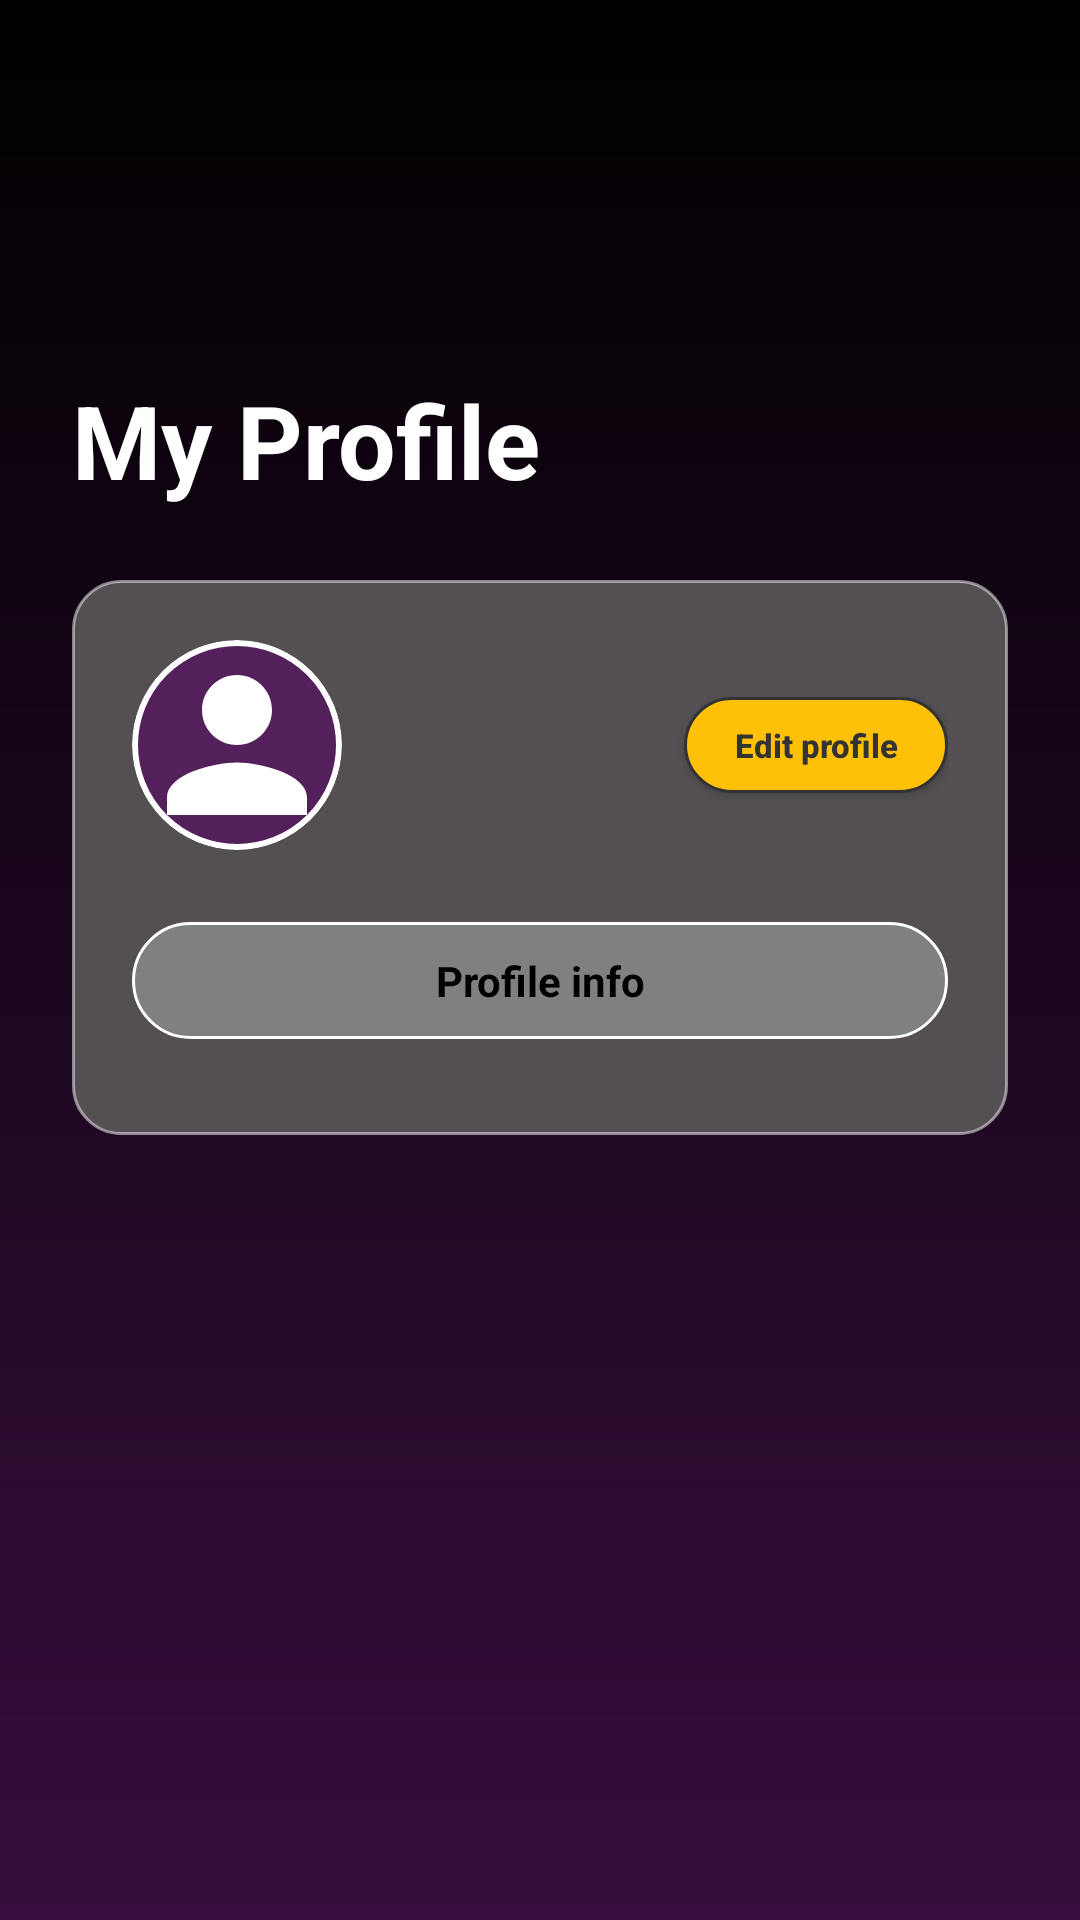

Reconstruct the res/layout file that produces this screen, plus the resources it refers to.
<!-- AndroidManifest.xml: application theme Theme.UberProject -->
<!-- res/layout/fragment_profile.xml -->
<?xml version="1.0" encoding="utf-8"?>
<ScrollView
    xmlns:android="http://schemas.android.com/apk/res/android"
    xmlns:app="http://schemas.android.com/apk/res-auto"
    android:layout_width="match_parent"
    android:layout_height="match_parent"
    android:paddingTop="100dp"
    android:clipToPadding="false"
    android:background="@drawable/background_gradient"
    android:fillViewport="true">

    <androidx.constraintlayout.widget.ConstraintLayout
        android:layout_width="match_parent"
        android:layout_height="wrap_content"
        android:padding="24dp">

        <TextView
            android:id="@+id/tvScreenTitle"
            android:layout_width="wrap_content"
            android:layout_height="wrap_content"
            android:text="@string/my_profile_title"
            android:textColor="@color/white"
            android:textSize="34sp"
            android:textStyle="bold"
            app:layout_constraintStart_toStartOf="parent"
            app:layout_constraintTop_toTopOf="parent" />

        <androidx.constraintlayout.widget.ConstraintLayout
            android:id="@+id/cardContainer"
            android:layout_width="match_parent"
            android:layout_height="wrap_content"
            android:layout_marginTop="24dp"
            android:background="@drawable/bg_card_main"
            android:padding="20dp"
            app:layout_constraintTop_toBottomOf="@id/tvScreenTitle">

            <FrameLayout
                android:id="@+id/profileImageContainer"
                android:layout_width="70dp"
                android:layout_height="70dp"
                android:background="@drawable/circle_background"
                android:clipToOutline="true"
                app:layout_constraintStart_toStartOf="parent"
                app:layout_constraintTop_toTopOf="parent">

                <ImageView
                    android:id="@+id/imgProfile"
                    android:layout_width="match_parent"
                    android:layout_height="match_parent"
                    android:scaleType="centerCrop"
                    android:src="@drawable/ic_person_placeholder" />

                <LinearLayout
                    android:id="@+id/layoutChangePhoto"
                    android:layout_width="match_parent"
                    android:layout_height="match_parent"
                    android:background="#80000000"
                    android:gravity="center"
                    android:orientation="vertical"
                    android:visibility="gone">
                </LinearLayout>
            </FrameLayout>

            <LinearLayout
                android:id="@+id/userInfoLayout"
                android:layout_width="0dp"
                android:layout_height="wrap_content"
                android:layout_marginStart="12dp"
                android:layout_marginEnd="8dp"
                android:orientation="vertical"
                app:layout_constraintBottom_toBottomOf="@id/profileImageContainer"
                app:layout_constraintEnd_toStartOf="@+id/btnEditProfile"
                app:layout_constraintStart_toEndOf="@id/profileImageContainer"
                app:layout_constraintTop_toTopOf="@id/profileImageContainer">

                <TextView
                    android:id="@+id/headerName"
                    android:layout_width="match_parent"
                    android:layout_height="wrap_content"
                    android:text=""
                    android:textColor="@color/white"
                    android:textSize="18sp"
                    android:textStyle="bold"
                    android:singleLine="true"
                    android:ellipsize="end" />

                <TextView
                    android:id="@+id/headerEmail"
                    android:layout_width="match_parent"
                    android:layout_height="wrap_content"
                    android:text=""
                    android:textColor="#B0B0B0"
                    android:textSize="12sp"
                    android:singleLine="true"
                    android:ellipsize="end" />
            </LinearLayout>

            <androidx.appcompat.widget.AppCompatButton
                android:id="@+id/btnEditProfile"
                android:layout_width="wrap_content"
                android:layout_height="32dp"
                android:background="@drawable/bg_button_yellow"
                android:paddingHorizontal="10dp"
                android:text="@string/edit_profile_title"
                android:textAllCaps="false"
                android:textColor="@color/text_dark"
                android:textSize="11sp"
                android:textStyle="bold"
                app:layout_constraintBottom_toBottomOf="@id/profileImageContainer"
                app:layout_constraintEnd_toEndOf="parent"
                app:layout_constraintTop_toTopOf="@id/profileImageContainer" />

            <LinearLayout
                android:id="@+id/tabsContainer"
                android:layout_width="match_parent"
                android:layout_height="wrap_content"
                android:layout_marginTop="24dp"
                android:background="@drawable/bg_tabs_outline"
                android:orientation="horizontal"
                android:padding="4dp"
                android:weightSum="1"
                app:layout_constraintTop_toBottomOf="@id/profileImageContainer">

                <TextView
                    android:id="@+id/tabInfo"
                    android:layout_width="0dp"
                    android:layout_height="wrap_content"
                    android:layout_weight="1"
                    android:gravity="center"
                    android:paddingVertical="6dp"
                    android:text="@string/profile_info_title"
                    android:textColor="@color/black"
                    android:textStyle="bold" />
            </LinearLayout>

            <FrameLayout
                android:id="@+id/profileContentContainer"
                android:layout_width="match_parent"
                android:layout_height="wrap_content"
                android:layout_marginTop="12dp"
                app:layout_constraintTop_toBottomOf="@id/tabsContainer" />

        </androidx.constraintlayout.widget.ConstraintLayout>

    </androidx.constraintlayout.widget.ConstraintLayout>
</ScrollView>
<!-- resources referenced by this layout -->
<resources>
  <color name="black">#FF000000</color>
  <color name="text_dark">#333333</color>
  <color name="white">#FFFFFFFF</color>
  <!-- drawable background_gradient (drawable) -->
  <?xml version="1.0" encoding="utf-8"?>
  <shape xmlns:android="http://schemas.android.com/apk/res/android">
      <gradient
          android:type="linear"
          android:angle="90"
          android:startColor="@color/purple_main"
          android:endColor="@color/black" />
  </shape>
  <!-- drawable bg_button_yellow (drawable) -->
  <?xml version="1.0" encoding="utf-8"?>
  <shape xmlns:android="http://schemas.android.com/apk/res/android">
      <solid android:color="@color/accent_yellow"/>
      <corners android:radius="50dp"/>
  
      <stroke
          android:width="1dp"
          android:color="@color/text_dark" />
  </shape>
  <!-- drawable bg_card_main (drawable) -->
  <?xml version="1.0" encoding="utf-8"?>
  <shape xmlns:android="http://schemas.android.com/apk/res/android">
      <solid android:color="@color/card_background"/>
      <corners android:radius="16dp"/>
  
      <stroke
          android:width="1dp"
          android:color="#80FFFFFF"/>
  </shape>
  <!-- drawable bg_tabs_outline (drawable) -->
  <?xml version="1.0" encoding="utf-8"?>
  <shape xmlns:android="http://schemas.android.com/apk/res/android">
      <solid android:color="#808080" />
  
      <stroke
          android:width="1dp"
          android:color="@color/white" />
  
      <corners android:radius="25dp" />
  </shape>
  <!-- drawable circle_background (drawable) -->
  <shape xmlns:android="http://schemas.android.com/apk/res/android"
      android:shape="oval">
      <solid android:color="@color/purple_tint" />
      <stroke
          android:width="2dp"
          android:color="@color/text_white" />
  </shape>
  <!-- drawable ic_person_placeholder (drawable) -->
  <vector xmlns:android="http://schemas.android.com/apk/res/android"
      android:width="24dp"
      android:height="24dp"
      android:viewportWidth="24"
      android:viewportHeight="24"
      android:tint="@color/text_white">
      <path
          android:fillColor="@android:color/white"
          android:pathData="M12,12c2.21,0 4,-1.79 4,-4s-1.79,-4 -4,-4 -4,1.79 -4,4 1.79,4 4,4zM12,14c-2.67,0 -8,1.34 -8,4v2h16v-2c0,-2.66 -5.33,-4 -8,-4z"/>
  </vector>
  <string name="edit_profile_title">Edit profile</string>
  <string name="my_profile_title">My Profile</string>
  <string name="profile_info_title">Profile info</string>
  <style name="Theme.UberProject" parent="Base.Theme.UberProject" />
  <color name="purple_main">#370E3D</color>
  <color name="accent_yellow">#FFC107</color>
  <color name="card_background">#534f53</color>
  <color name="purple_tint">#D955185D</color>
  <color name="text_white">#FFFFFF</color>
  <style name="Base.Theme.UberProject" parent="Theme.Material3.DayNight.NoActionBar">
          
          
      </style>
</resources>
